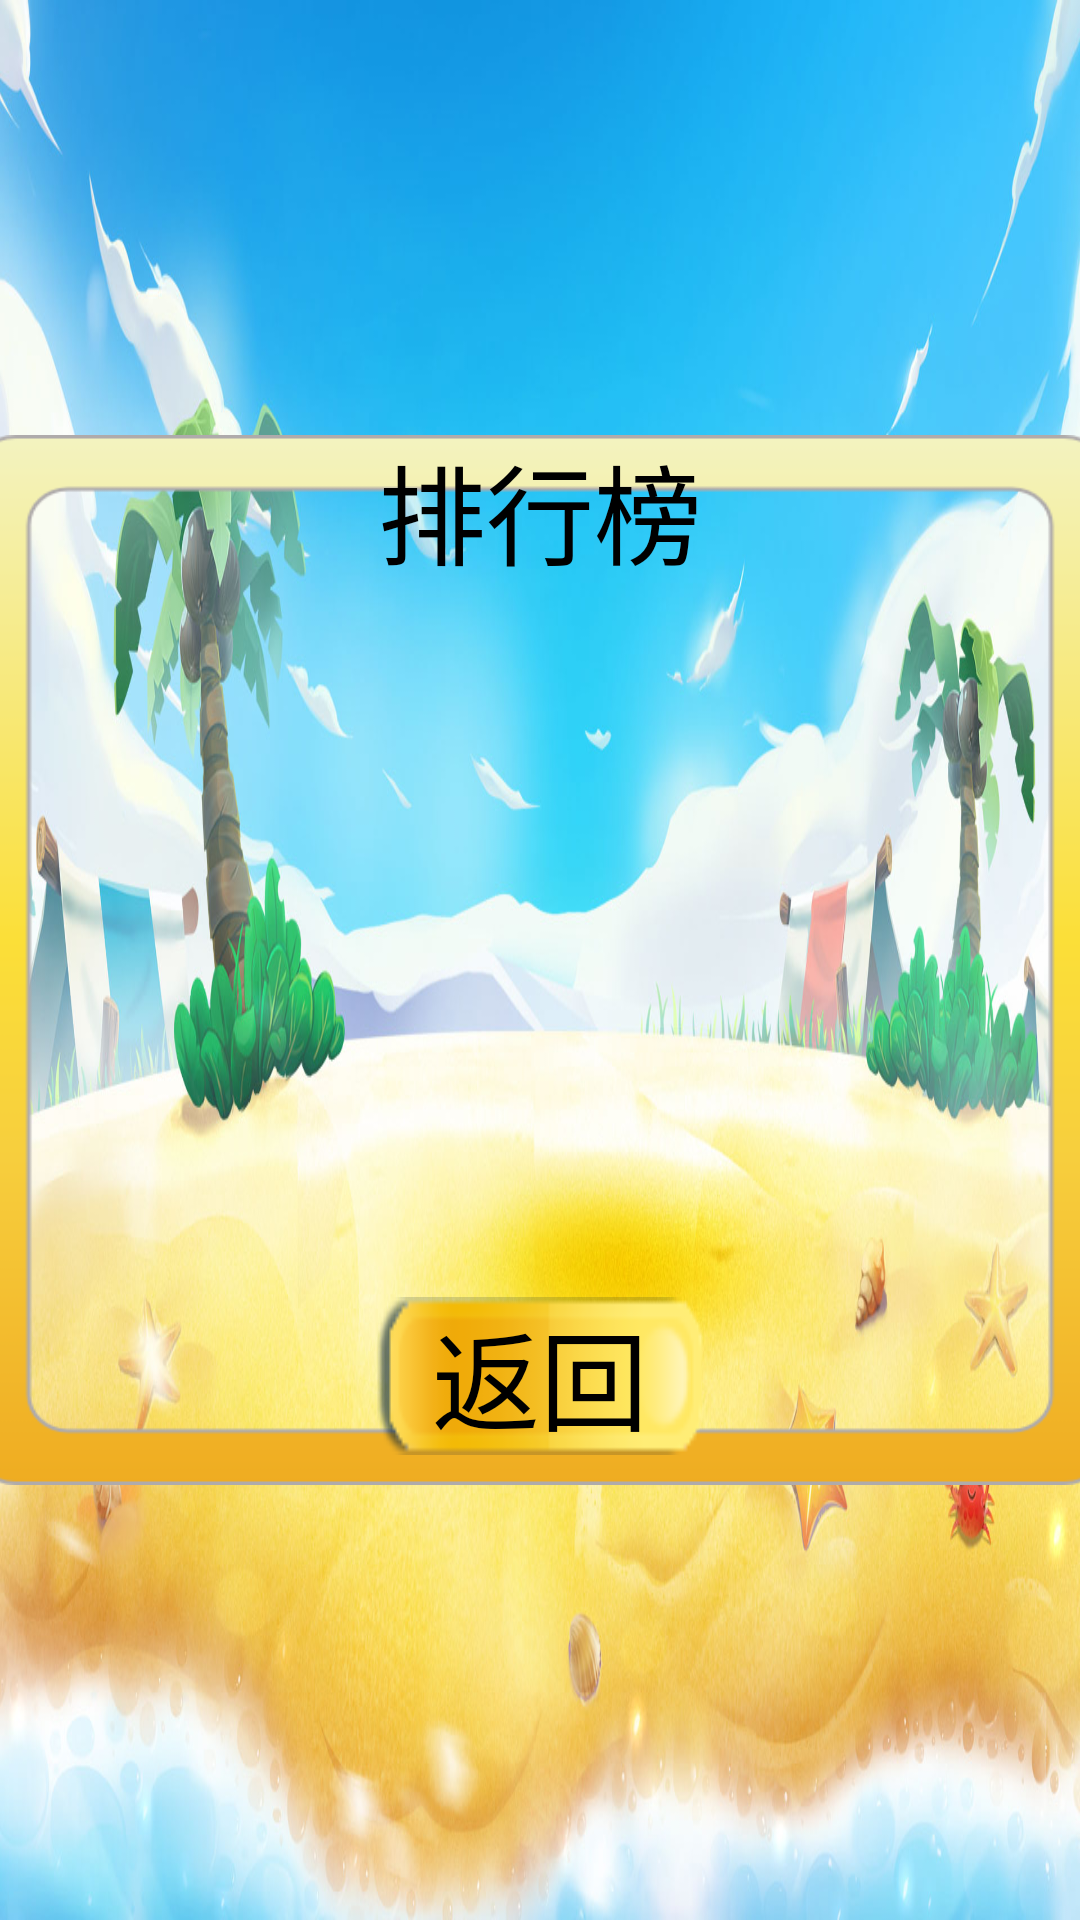

Android layout source for this screen:
<!-- AndroidManifest.xml: application theme Theme.QBomb -->
<!-- res/layout/game_rank.xml -->
<?xml version="1.0" encoding="utf-8"?>
<LinearLayout xmlns:android="http://schemas.android.com/apk/res/android"
    android:layout_width="match_parent"
    android:layout_height="match_parent"
    android:orientation="vertical"
    android:gravity="center"
    android:background="@drawable/settlement_background">

    <FrameLayout
        android:layout_width="wrap_content"
        android:layout_height="wrap_content">

        <ImageView
            android:id="@+id/map_container"
            android:layout_width="380dp"
            android:layout_height="350dp"
            android:layout_marginTop="10dp"
            android:layout_marginBottom="10dp"
            android:layout_gravity="center"
            android:background="@drawable/container" />

        <TextView
            android:id="@+id/rank_title"
            android:layout_width="440dp"
            android:layout_height="70dp"
            android:layout_gravity="center_horizontal"
            android:background="@drawable/mode_title"
            android:fontFamily="@font/chn_string"
            android:gravity="center"
            android:text="  排行榜  "
            android:textColor="@color/black"
            android:textSize="36sp" />

        <androidx.recyclerview.widget.RecyclerView
            android:id="@+id/ranking_view"
            android:layout_width="wrap_content"
            android:layout_height="wrap_content"
            android:layout_gravity="center">

        </androidx.recyclerview.widget.RecyclerView>

        <Button
            android:id="@+id/rank_back"
            android:layout_width="wrap_content"
            android:layout_height="wrap_content"
            android:layout_gravity="bottom|center"
            android:layout_marginBottom="20dp"
            android:background="@drawable/btn_background"
            android:fontFamily="@font/chn_string"
            android:textColor="@color/black"
            android:text="  返回  "
            android:textSize="36sp" />

    </FrameLayout>

</LinearLayout>
<!-- resources referenced by this layout -->
<resources>
  <color name="black">#FF000000</color>
  <!-- drawable btn_background: png bitmap (drawable, 2037 bytes) -->
  <!-- drawable container: png bitmap (drawable, 9338 bytes) -->
  <!-- drawable settlement_background: jpg bitmap (drawable, 213699 bytes) -->
  <style name="Theme.QBomb" parent="Base.Theme.QBomb">
          <item name="android:windowLayoutInDisplayCutoutMode">shortEdges</item>
          <item name="android:resizeableActivity">true</item>
  
      </style>
  <style name="Base.Theme.QBomb" parent="Theme.MaterialComponents.DayNight.NoActionBar.Bridge">
          <item name="android:windowLayoutInDisplayCutoutMode">shortEdges</item>
          <item name="android:resizeableActivity">true</item>
      </style>
</resources>
